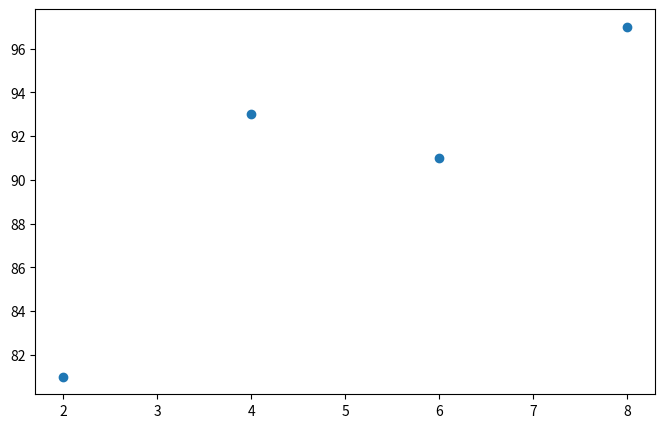

The matplotlib source for this figure:
import numpy as np
import matplotlib.pyplot as plt
# 가상의 기울기 a 화 y절편 b
f_ab = [3, 76]
# x :공부시간, y:성적
x = [2, 4, 6, 8]
y = [81, 93, 91, 97]
plt.figure(figsize=(8, 5))
plt.scatter(x, y)
plt.show()
# MSE 함수
def mse(y, y_hat):
    return ((y - y_hat) ** 2).mean()
# 예측 함수
def predict(x):
    return f_ab[0] * x + f_ab[1]
# 총 오차 구하는 함수
def mse_val(y, predict_result):
    return mse(np.array(y), np.array(predict_result))
# 예측값이 들어갈 배열
pre_arr = []
for i in range(len(x)):
    pre_arr.append(predict(x[i]))
    print("공부시간=%.f,"
          " 실제점수=%.f, 예측점수=%.f"%(x[i],y[i],predict(x[i])))
# 최종 MSE
print("총 오차:" + str(mse_val(pre_arr, y)))



